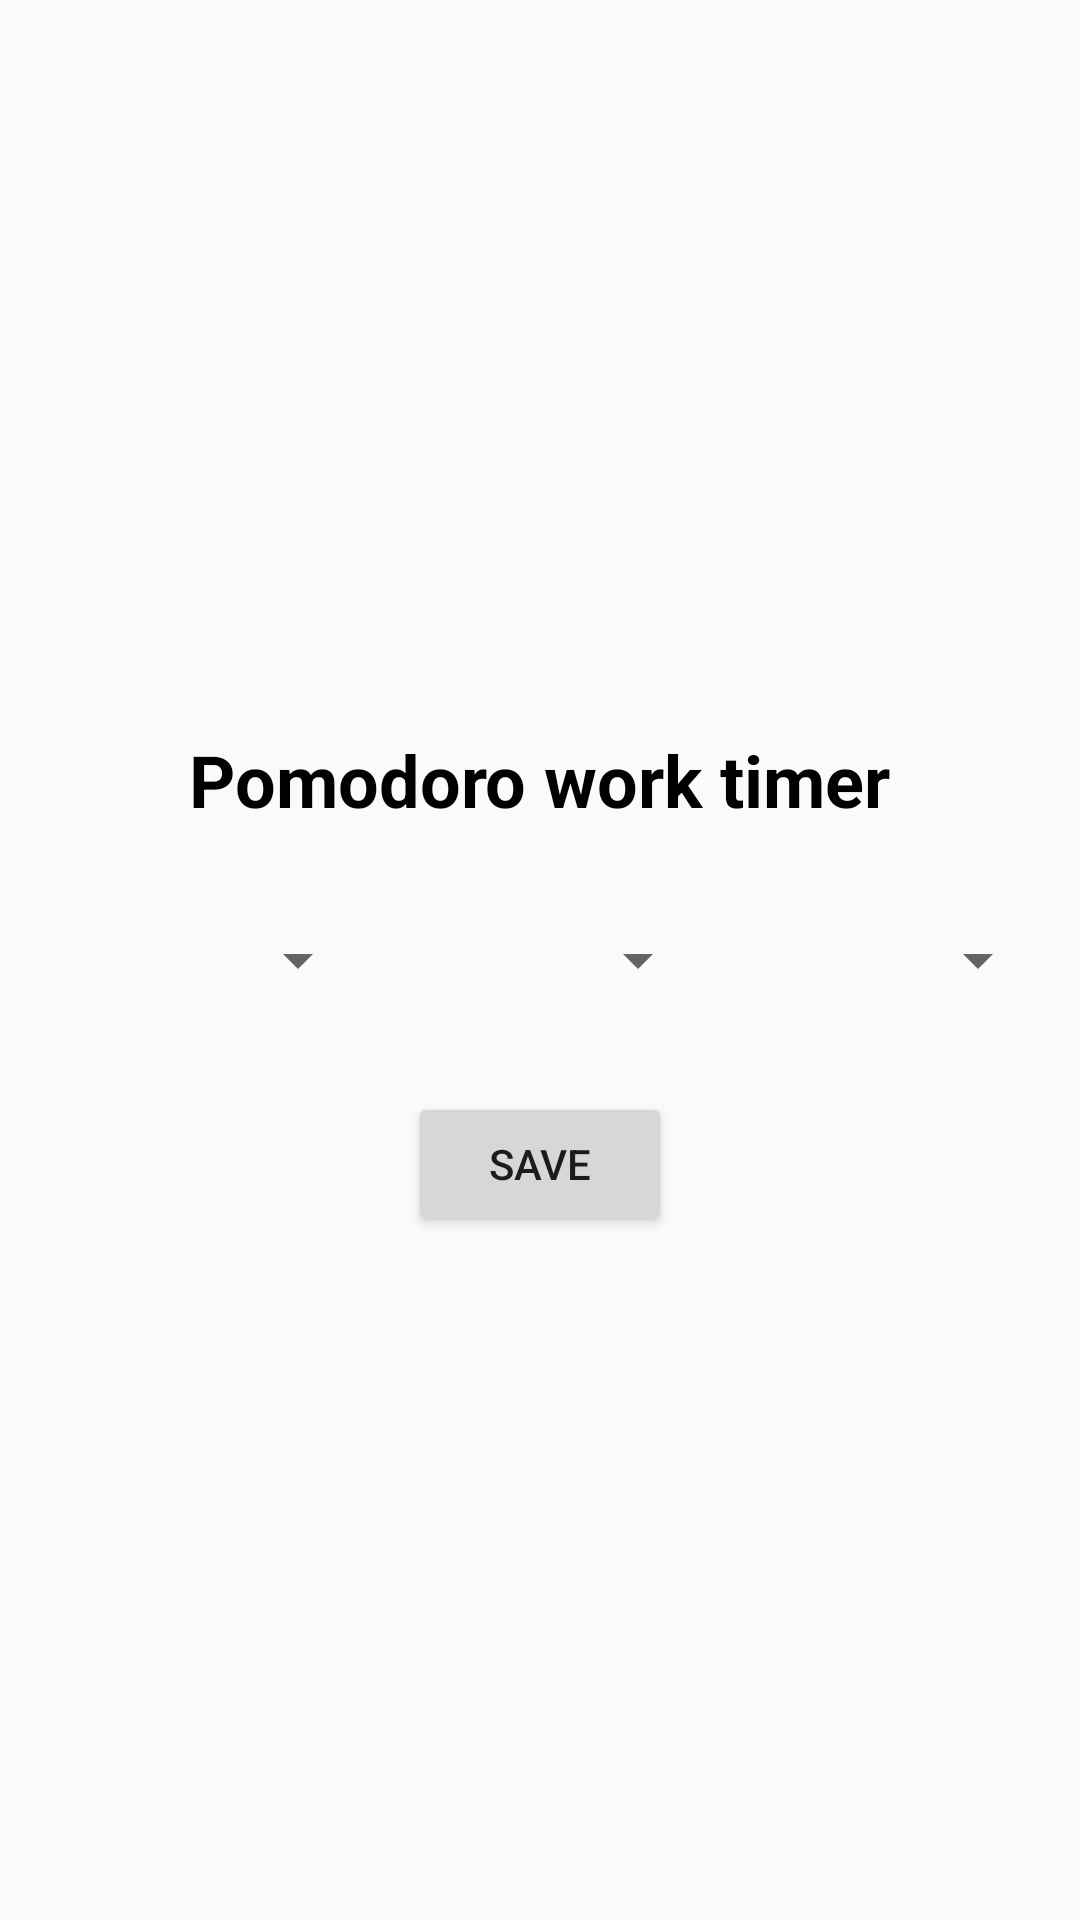

Write the Android layout XML for this screen, with the resource values it uses.
<!-- AndroidManifest.xml: application theme Theme.PomodoroTimer.Default -->
<!-- res/layout/pomodoro_timer_setting_dialog.xml -->
<?xml version="1.0" encoding="utf-8"?>
<androidx.constraintlayout.widget.ConstraintLayout
    xmlns:android="http://schemas.android.com/apk/res/android"
    xmlns:app="http://schemas.android.com/apk/res-auto"
    android:layout_width="wrap_content"
    android:layout_height="wrap_content"
    android:padding="10dp"
    android:layout_gravity="center">

    <TextView
        android:id="@+id/pomodoro_timer_sd_title"
        android:layout_width="wrap_content"
        android:layout_height="wrap_content"
        android:text="@string/setting_pomodoro_work_time"
        android:layout_marginBottom="32dp"
        style="@style/Widget.AppCompat.TextView.title"
        app:layout_constraintBottom_toTopOf="@id/inputs"
        app:layout_constraintRight_toRightOf="parent"
        app:layout_constraintLeft_toLeftOf="parent"/>

    <LinearLayout
        android:id="@+id/inputs"
        android:layout_width="0dp"
        android:layout_height="wrap_content"
        android:orientation="horizontal"
        app:layout_constraintTop_toTopOf="parent"
        app:layout_constraintBottom_toBottomOf="parent"
        app:layout_constraintLeft_toLeftOf="parent"
        app:layout_constraintRight_toRightOf="parent">

        <Spinner
            android:id="@+id/pts_hour"
            android:layout_width="match_parent"
            android:layout_height="match_parent"
            android:layout_weight="1"/>
        <Spinner
            android:id="@+id/pts_minute"
            android:layout_width="match_parent"
            android:layout_height="match_parent"
            android:layout_weight="1"/>
        <Spinner
            android:id="@+id/pts_second"
            android:layout_width="match_parent"
            android:layout_height="match_parent"
            android:layout_weight="1"/>

    </LinearLayout>

    <Button
        android:layout_width="wrap_content"
        android:layout_height="wrap_content"
        android:layout_marginTop="32dp"
        android:text="@string/save"
        app:layout_constraintTop_toBottomOf="@id/inputs"
        app:layout_constraintRight_toRightOf="parent"
        app:layout_constraintLeft_toLeftOf="parent"/>


</androidx.constraintlayout.widget.ConstraintLayout>
<!-- resources referenced by this layout -->
<resources>
  <string name="save">Save</string>
  <string name="setting_pomodoro_work_time">Pomodoro work timer</string>
  <style name="Widget.AppCompat.TextView.title">
          <item name="android:textStyle">bold</item>
          <item name="android:textSize">24sp</item>
          <item name="android:textColor">?attr/colorTitle</item>
      </style>
  <style name="Theme.PomodoroTimer.Default">
      </style>
</resources>
